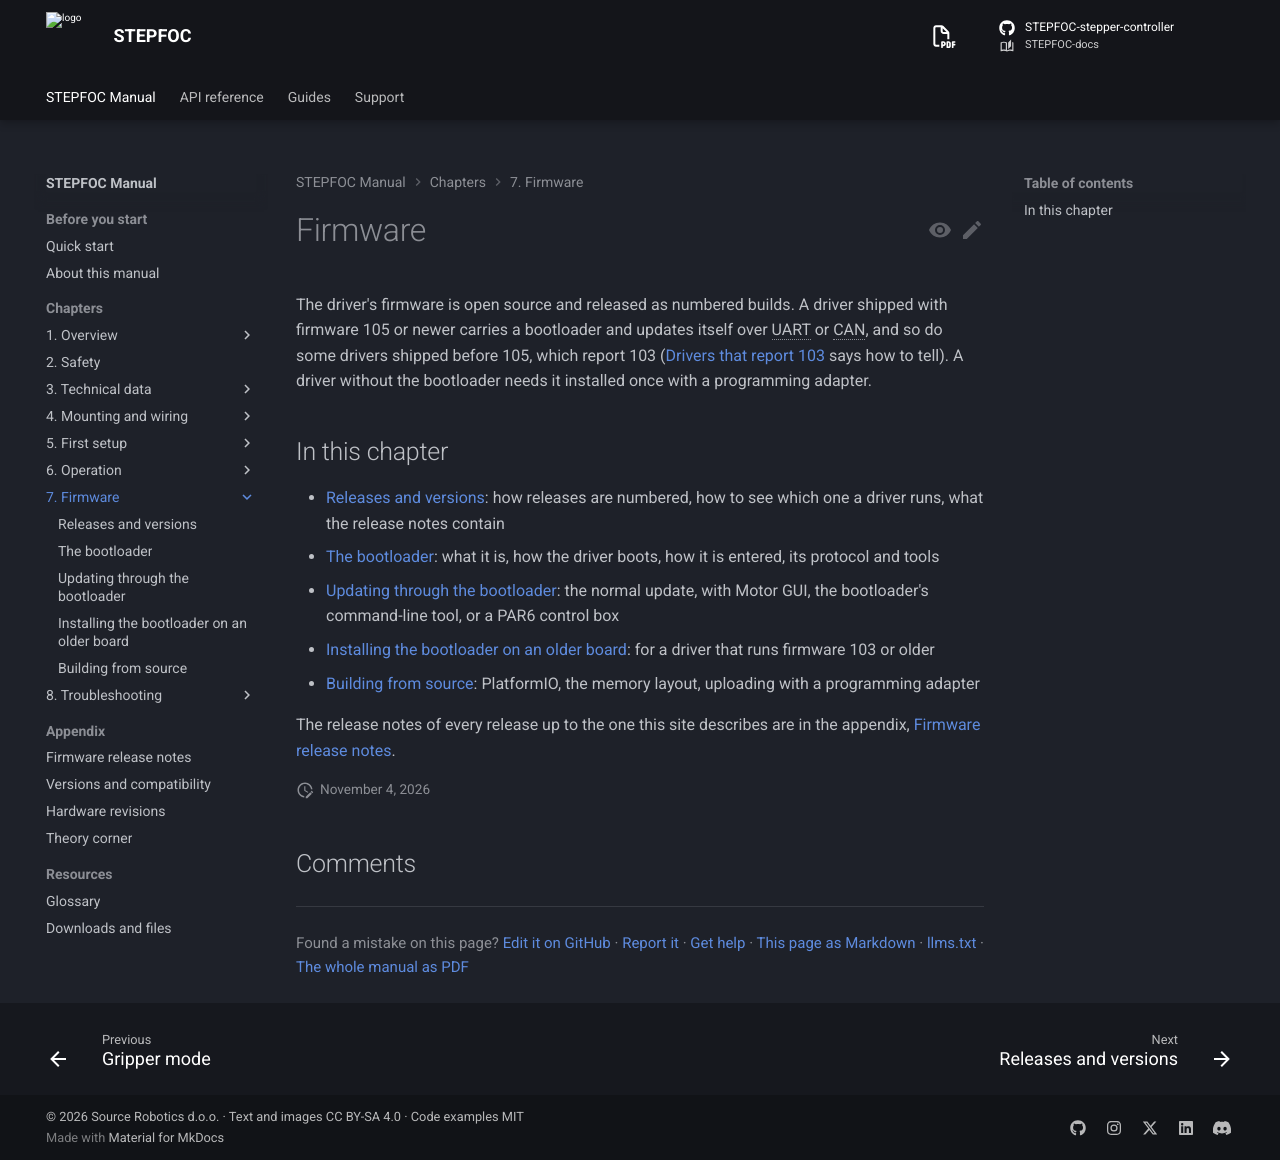

repository: Source-Robotics/STEPFOC-docs · page: 108/07-firmware/index.html · generator: mkdocs

# Firmware

The driver's firmware is open source and released as numbered builds. A driver shipped with firmware 105 or newer
carries a bootloader and updates itself over UART or CAN, and so do some drivers shipped before 105, which report
103 ([Drivers that report 103](releases.md#drivers-that-report-103) says how to tell). A driver without the
bootloader needs it installed once with a programming adapter.

## In this chapter

- [Releases and versions](releases.md): how releases are numbered, how to see which one a driver runs, what the
  release notes contain
- [The bootloader](the-bootloader.md): what it is, how the driver boots, how it is entered, its protocol and tools
- [Updating through the bootloader](update.md): the normal update, with Motor GUI, the bootloader's command-line
  tool, or a PAR6 control box
- [Upgrading from older firmware](upgrading.md): what a driver keeps when it is updated to this release, what works
  at once and what has to be run
- [Installing the bootloader on an older board](bootloader.md): for a driver that runs firmware 103 or older
- [Building from source](building.md): PlatformIO, the memory layout, uploading with a programming adapter

The release notes of every release up to the one this site describes are in the appendix,
[Firmware release notes](../appendix/firmware-release-notes.md).
